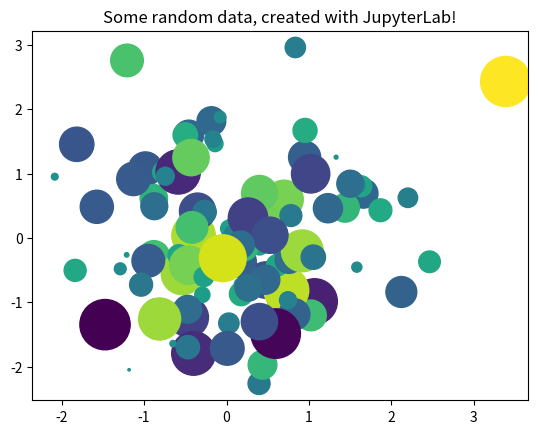

The matplotlib source for this figure: (Note: this script raises an exception after producing the figure.)
from matplotlib import pyplot as plt
import numpy as np

# Generate 100 random data points along 3 dimensions
x, y, scale = np.random.randn(3, 100)
fig, ax = plt.subplots()

# Map each onto a scatterplot we'll create with Matplotlib
ax.scatter(x=x, y=y, c=scale, s=np.abs(scale) * 500)
ax.set(title="Some random data, created with JupyterLab!")
plt.show()

from ipywidgets import *

slider = FloatSlider(description="$x$")
readout = FloatText(description="$x$")
jslink((slider, "value"), (readout, "value"))
HBox([slider, readout])